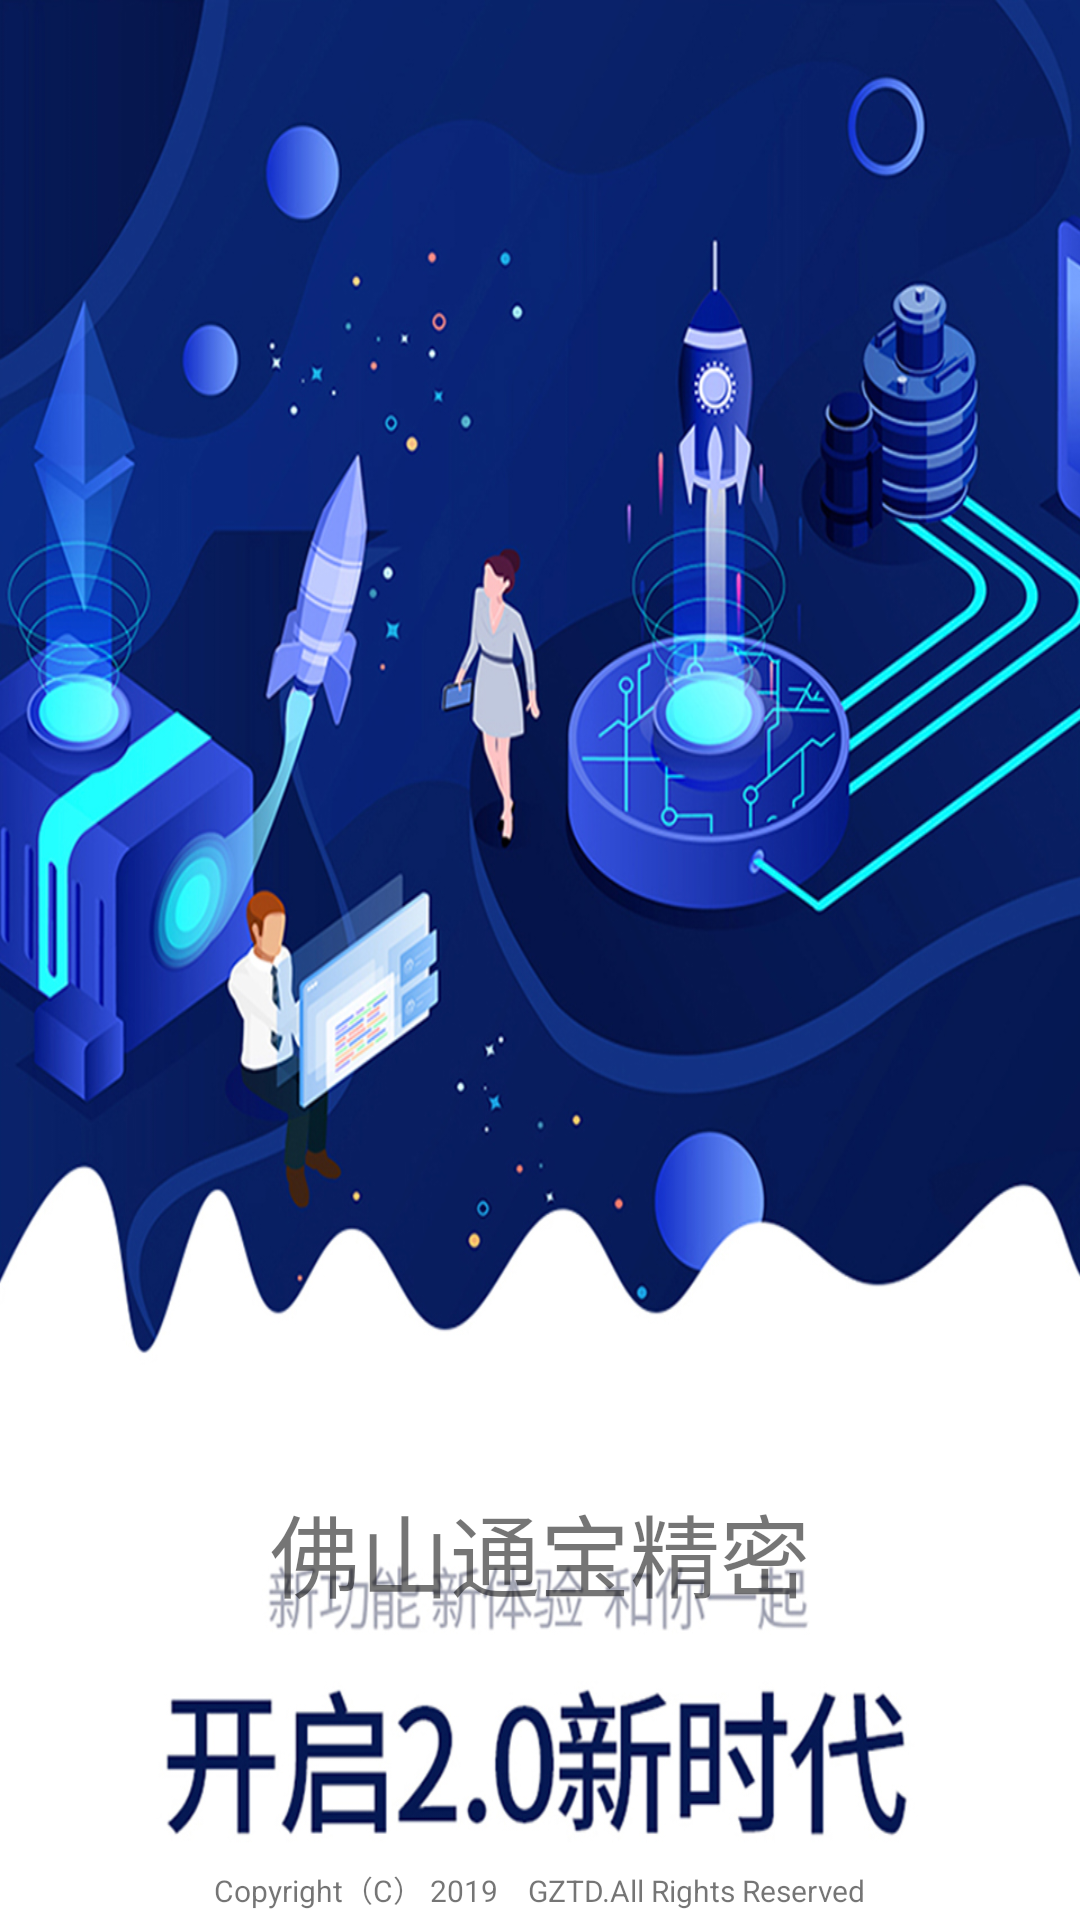

Layout XML and referenced resources for this Android screen:
<!-- AndroidManifest.xml: application theme Theme.AppCompat.Light.NoActionBar -->
<!-- res/layout/activity_splash.xml -->
<?xml version="1.0" encoding="utf-8"?>
<RelativeLayout xmlns:android="http://schemas.android.com/apk/res/android"
    android:id="@+id/activity_splash"
    android:layout_width="match_parent"
    android:layout_height="match_parent"
    android:background="@drawable/bg">

    <TextView
        android:layout_width="wrap_content"
        android:layout_height="wrap_content"
        android:layout_alignParentBottom="true"
        android:layout_centerHorizontal="true"
        android:layout_marginBottom="101dp"
        android:text="佛山通宝精密"
        android:textSize="30sp" />

     <TextView
         android:layout_width="wrap_content"
         android:layout_height="wrap_content"
         android:layout_alignParentBottom="true"
         android:layout_centerHorizontal="true"
         android:layout_marginBottom="3dp"
         android:text="Copyright（C） 2019　GZTD.All Rights Reserved"
         android:textSize="10sp" />

</RelativeLayout>
<!-- resources referenced by this layout -->
<resources>
  <!-- drawable bg: jpg bitmap (drawable-mdpi, 506624 bytes) -->
</resources>
